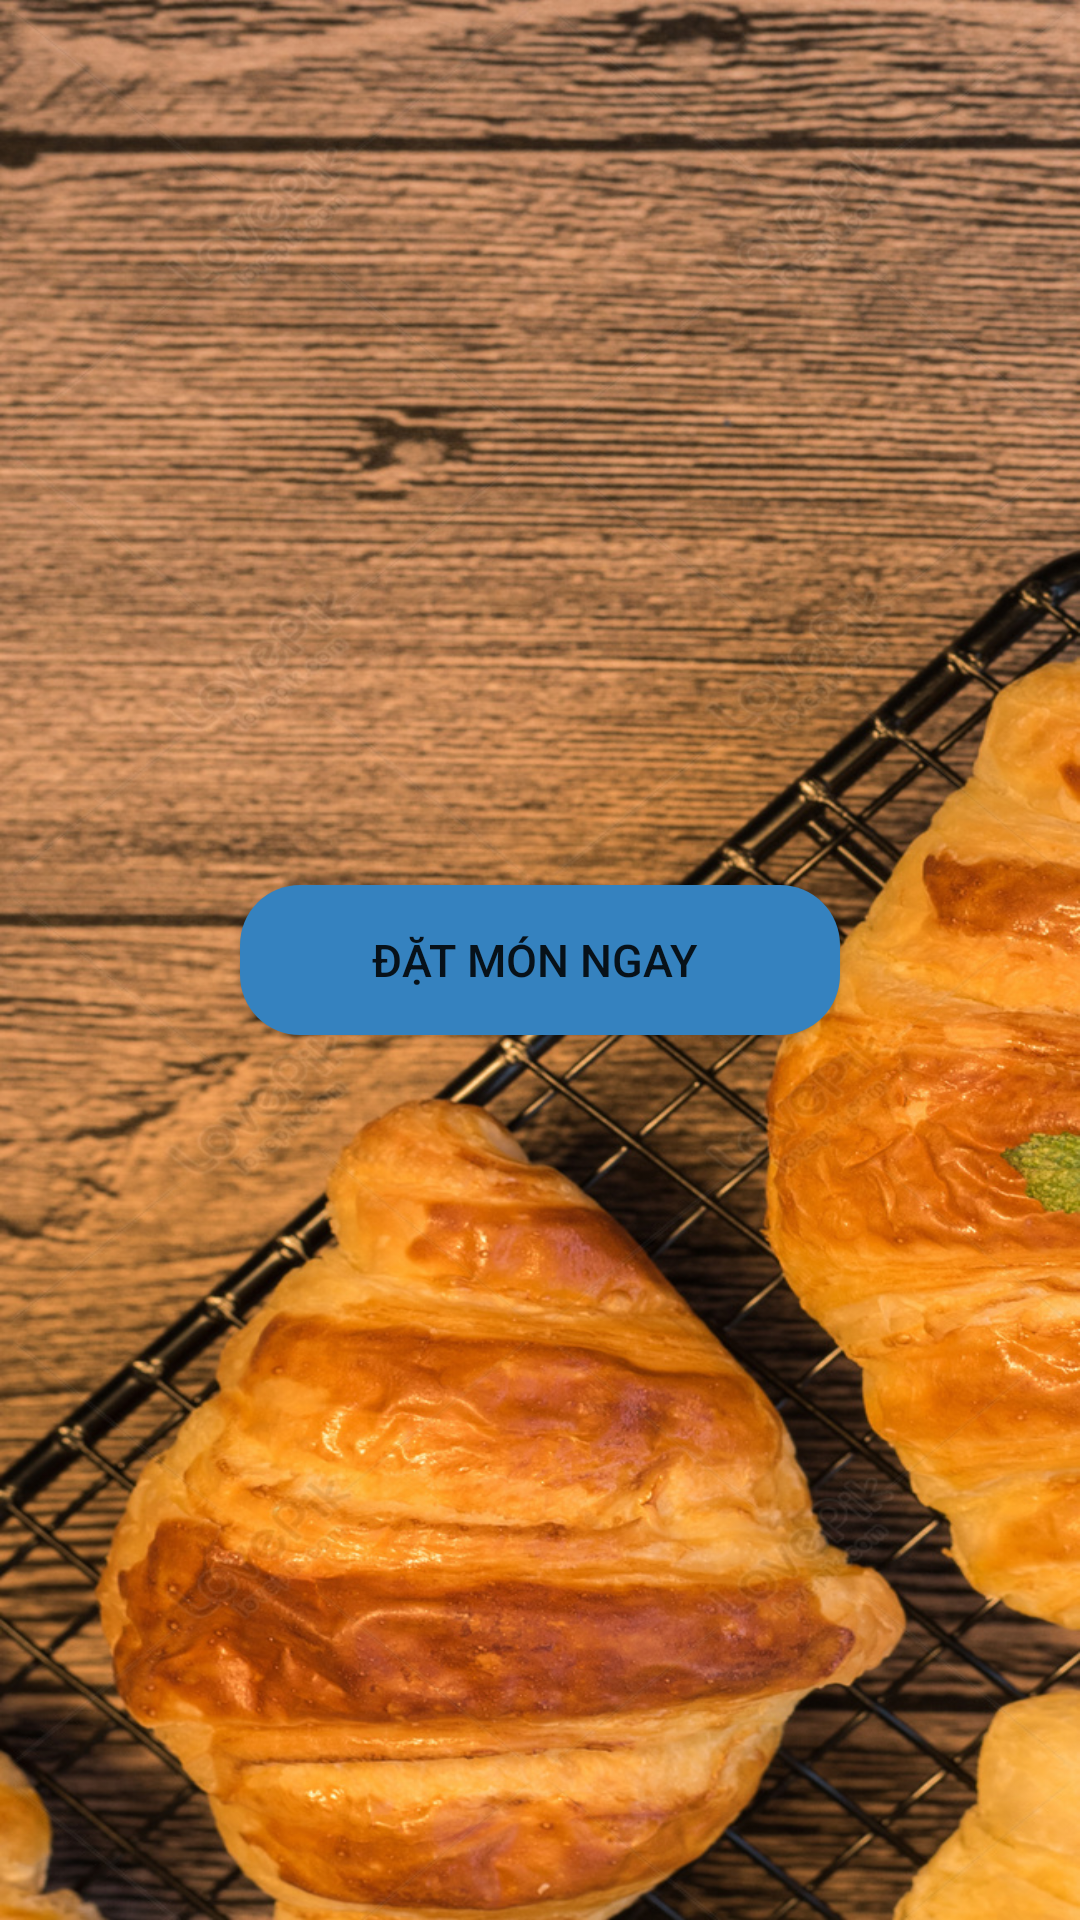

Reconstruct the res/layout file that produces this screen, plus the resources it refers to.
<!-- AndroidManifest.xml: application theme Theme.App -->
<!-- res/layout/activity_main.xml -->
<?xml version="1.0" encoding="utf-8"?>
<RelativeLayout xmlns:android="http://schemas.android.com/apk/res/android"
    xmlns:tools="http://schemas.android.com/tools"
    android:background="@drawable/back"
    android:layout_width="match_parent"
    android:layout_height="match_parent"
    tools:context=".MainActivity">

  <Button
      android:id="@+id/btn_datMonNgay"
      android:layout_width="200sp"
      android:layout_height="50sp"
      android:layout_centerInParent="true"
      android:background="@drawable/custom_table"
      android:padding="10dp"
      android:text="Đặt món ngay "
      android:textSize="15sp" />


  </RelativeLayout>
<!-- resources referenced by this layout -->
<resources>
  <!-- drawable back: jpg bitmap (drawable, 467529 bytes) -->
  <!-- drawable custom_table (drawable) -->
  <?xml version="1.0" encoding="utf-8"?>
  <selector xmlns:android="http://schemas.android.com/apk/res/android">
      <item>
          <shape android:shape="rectangle">
              <solid android:color="#3582BF"/>
              <corners android:radius="20dp"/>
          </shape>
  
      </item>
  
  </selector>
  <style name="Theme.App" parent="Base.Theme.App" />
  <style name="Base.Theme.App" parent="Theme.AppCompat.Light">
          
          
      </style>
</resources>
